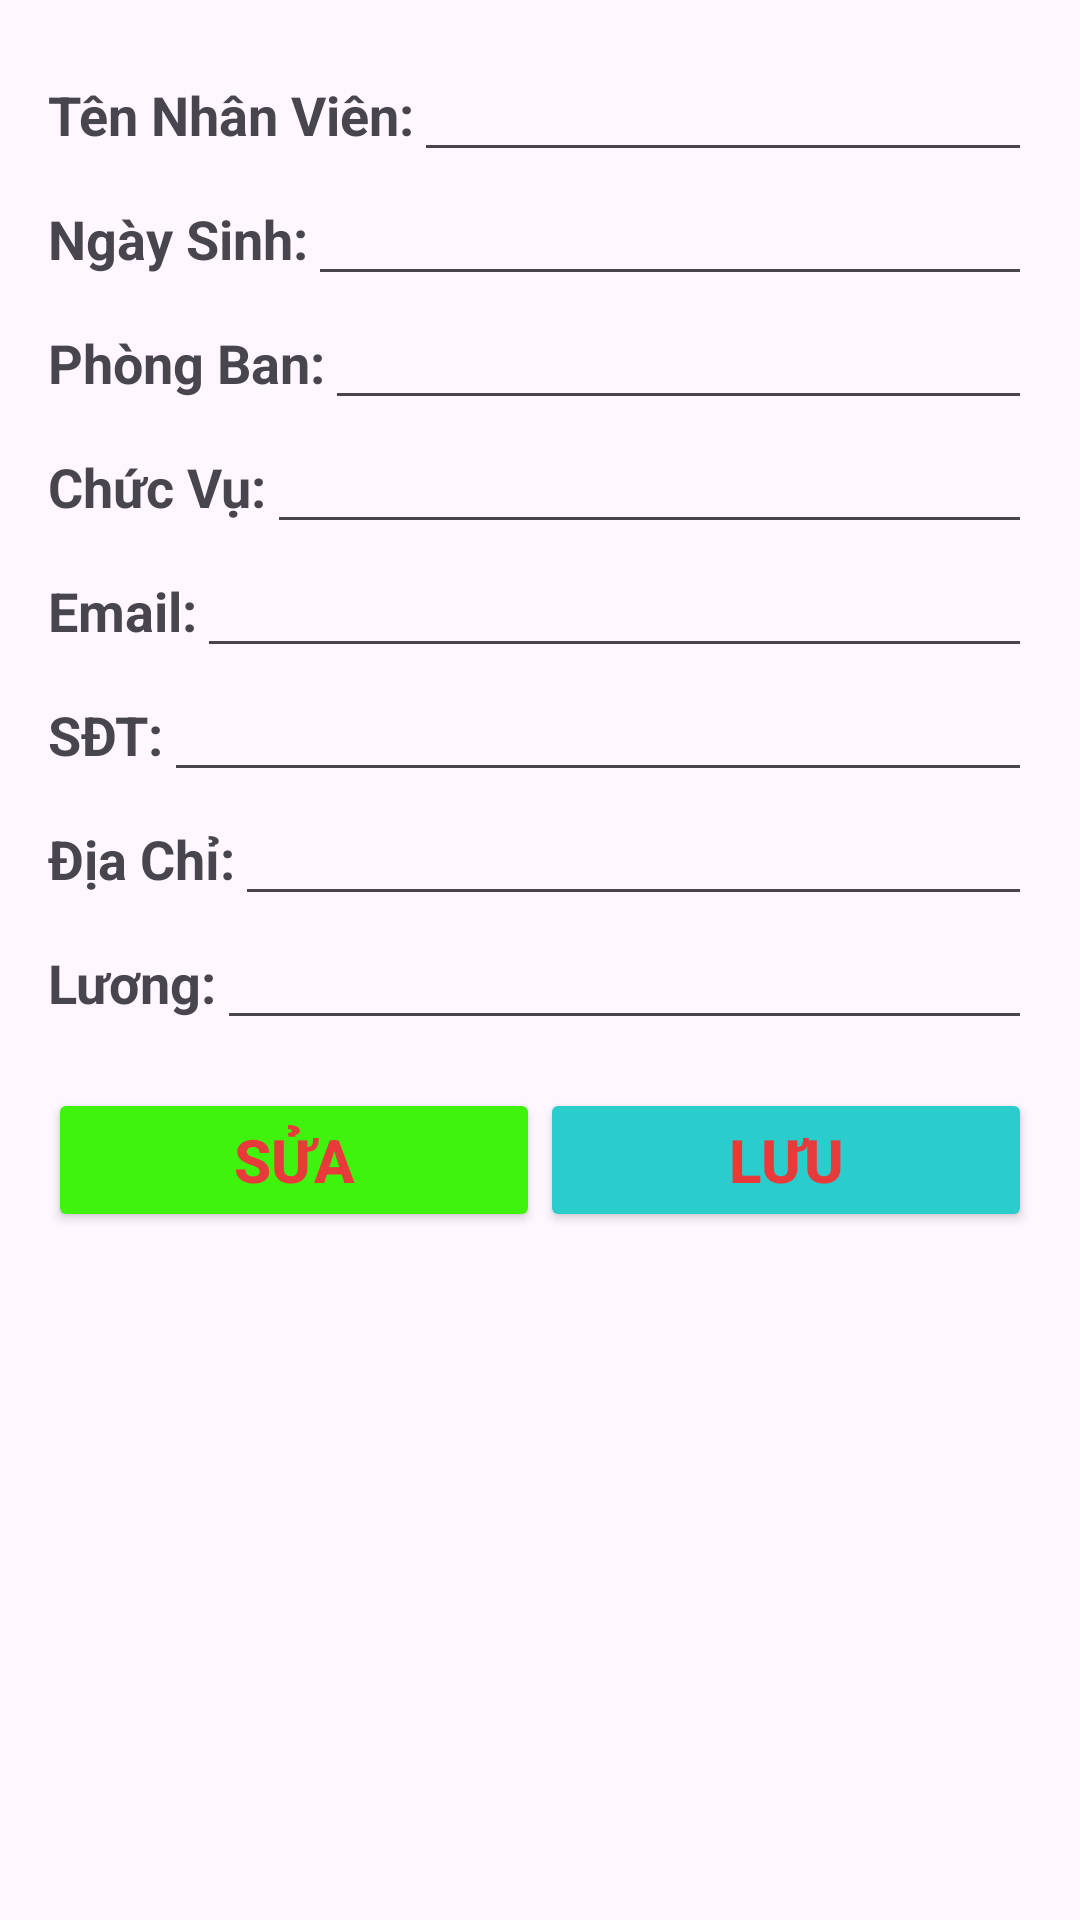

This screen was rendered from an Android layout file. Write that file and the resources it references.
<!-- AndroidManifest.xml: application theme Theme.AppQuanLyNhanSu -->
<!-- res/layout/activity_chi_tiet_nhan_vien_ql.xml -->
<?xml version="1.0" encoding="utf-8"?>
<RelativeLayout xmlns:android="http://schemas.android.com/apk/res/android"
    android:layout_width="match_parent"
    android:layout_height="match_parent"
    android:background="@drawable/background"
    android:padding="16dp">

    <ScrollView
        android:layout_width="match_parent"
        android:layout_height="match_parent">

        <LinearLayout
            android:layout_width="match_parent"
            android:layout_height="wrap_content"
            android:orientation="vertical">

            
            <LinearLayout
                android:layout_width="match_parent"
                android:layout_height="wrap_content"
                android:orientation="horizontal">

                <TextView
                    android:layout_width="wrap_content"
                    android:layout_height="wrap_content"
                    android:text="Tên Nhân Viên:"
                    android:textStyle="bold"
                    android:textSize="18sp" />

                <EditText
                    android:id="@+id/edt_ctnv_TenNhanVien"
                    android:layout_width="0dp"
                    android:layout_height="wrap_content"
                    android:layout_weight="1"
                    android:inputType="text" />
            </LinearLayout>
            <LinearLayout
                android:layout_width="match_parent"
                android:layout_height="wrap_content"
                android:orientation="horizontal">

                <TextView
                    android:layout_width="wrap_content"
                    android:layout_height="wrap_content"
                    android:textStyle="bold"
                    android:text="Ngày Sinh:"
                    android:textSize="18sp" />

                <EditText
                    android:id="@+id/edt_ctnv_NgaySinh"
                    android:layout_width="0dp"
                    android:layout_height="wrap_content"
                    android:layout_weight="1"
                    android:inputType="text" />
            </LinearLayout>
            <LinearLayout
                android:layout_width="match_parent"
                android:layout_height="wrap_content"
                android:orientation="horizontal">

                <TextView
                    android:layout_width="wrap_content"
                    android:layout_height="wrap_content"
                    android:textStyle="bold"
                    android:text="Phòng Ban:"
                    android:textSize="18sp" />

                <EditText
                    android:id="@+id/edt_ctnv_PhongBan"
                    android:layout_width="0dp"
                    android:layout_height="wrap_content"
                    android:layout_weight="1"
                    android:inputType="text" />
            </LinearLayout>
            <LinearLayout
                android:layout_width="match_parent"
                android:layout_height="wrap_content"
                android:orientation="horizontal">

                <TextView
                    android:layout_width="wrap_content"
                    android:layout_height="wrap_content"
                    android:textStyle="bold"
                    android:text="Chức Vụ:"
                    android:textSize="18sp" />

                <EditText
                    android:id="@+id/edt_ctnv_ChucVu"
                    android:layout_width="0dp"
                    android:layout_height="wrap_content"
                    android:layout_weight="1"
                    android:inputType="text" />
            </LinearLayout>
            <LinearLayout
                android:layout_width="match_parent"
                android:layout_height="wrap_content"
                android:orientation="horizontal">

                <TextView
                    android:layout_width="wrap_content"
                    android:layout_height="wrap_content"
                    android:textStyle="bold"
                    android:text="Email:"
                    android:textSize="18sp" />

                <EditText
                    android:id="@+id/edt_ctnv_Email"
                    android:layout_width="0dp"
                    android:layout_height="wrap_content"
                    android:layout_weight="1"
                    android:inputType="text" />
            </LinearLayout>
            <LinearLayout
            android:layout_width="match_parent"
            android:layout_height="wrap_content"
            android:orientation="horizontal">

            <TextView
                android:layout_width="wrap_content"
                android:layout_height="wrap_content"
                android:text="SĐT:"
                android:textStyle="bold"
                android:textSize="18sp" />

            <EditText
                android:id="@+id/edt_ctnv_Sdt"
                android:layout_width="0dp"
                android:layout_height="wrap_content"
                android:layout_weight="1"
                android:inputType="text" />
        </LinearLayout>
            <LinearLayout
                android:layout_width="match_parent"
                android:layout_height="wrap_content"
                android:orientation="horizontal">

                <TextView
                    android:layout_width="wrap_content"
                    android:layout_height="wrap_content"
                    android:text="Địa Chỉ:"
                    android:textStyle="bold"
                    android:textSize="18sp" />

                <EditText
                    android:id="@+id/edt_ctnv_DiaChi"
                    android:layout_width="0dp"
                    android:layout_height="wrap_content"
                    android:layout_weight="1"
                    android:inputType="text" />
            </LinearLayout>
            <LinearLayout
                android:layout_width="match_parent"
                android:layout_height="wrap_content"
                android:orientation="horizontal">

                <TextView
                    android:layout_width="wrap_content"
                    android:layout_height="wrap_content"
                    android:text="Lương:"
                    android:textStyle="bold"
                    android:textSize="18sp" />

                <EditText
                    android:id="@+id/edt_ctnv_Luong"
                    android:layout_width="0dp"
                    android:layout_height="wrap_content"
                    android:layout_weight="1"
                    android:inputType="text" />
            </LinearLayout>

            
            <LinearLayout
                android:layout_width="match_parent"
                android:layout_height="wrap_content"
                android:orientation="horizontal"
                android:layout_marginTop="16dp">

                <Button
                    android:id="@+id/btnSua"
                    android:layout_width="0dp"
                    android:layout_height="wrap_content"
                    android:layout_weight="1"
                    android:textColor="#E83A3A"
                    android:backgroundTint="#40F30F"
                    android:text="Sửa"
                    android:textStyle="bold"
                    android:textSize="20dp"/>

                <Button
                    android:id="@+id/btnLuu"
                    android:layout_width="0dp"
                    android:layout_height="wrap_content"
                    android:layout_weight="1"
                    android:textColor="#E83A3A"
                    android:backgroundTint="#2ACCCC"
                    android:text="Lưu"
                    android:textStyle="bold"
                    android:textSize="20dp"/>
            </LinearLayout>
        </LinearLayout>
    </ScrollView>
</RelativeLayout>
<!-- resources referenced by this layout -->
<resources>
  <style name="Theme.AppQuanLyNhanSu" parent="Base.Theme.AppQuanLyNhanSu" />
  <style name="Base.Theme.AppQuanLyNhanSu" parent="Theme.Material3.DayNight.NoActionBar">
          
          
      </style>
</resources>
